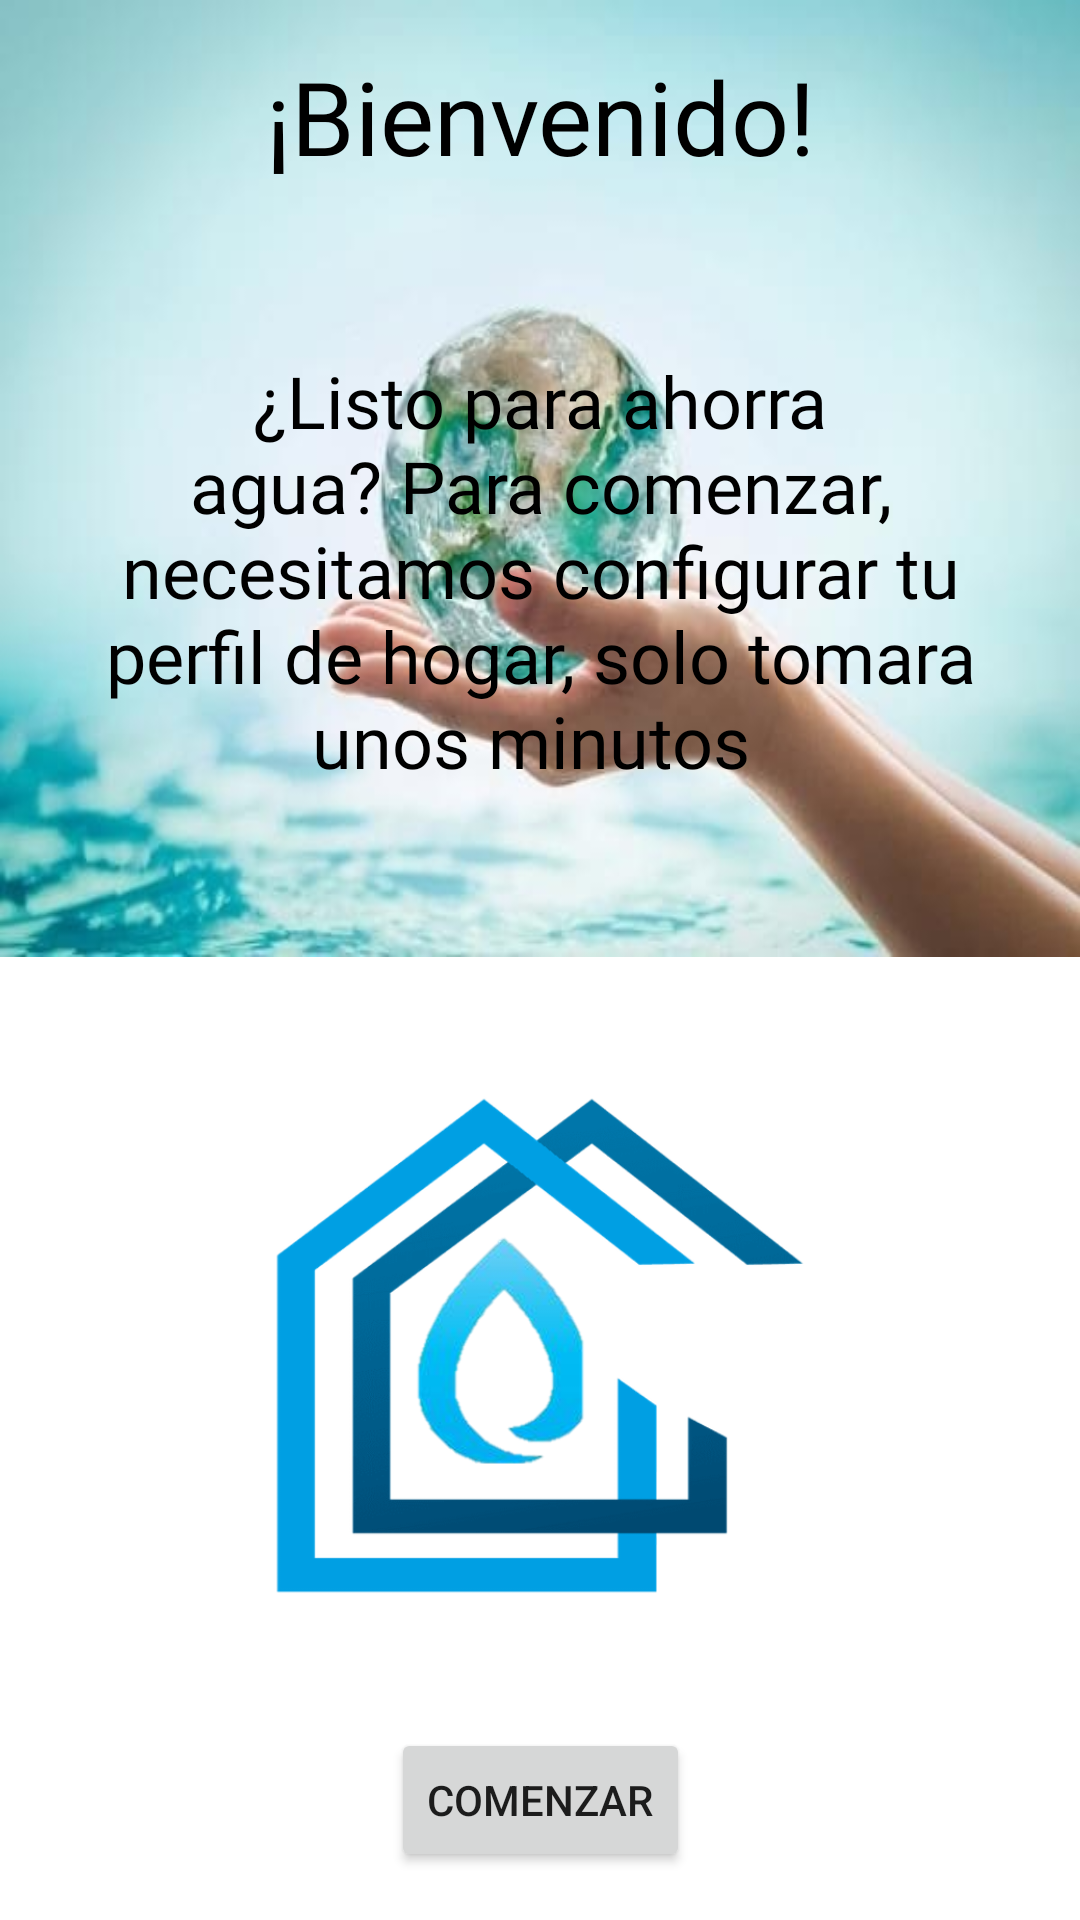

Android layout source for this screen:
<!-- AndroidManifest.xml: application theme Theme.SalvaAgua -->
<!-- res/layout/fragment_welcome.xml -->
<?xml version="1.0" encoding="utf-8"?>
<androidx.constraintlayout.widget.ConstraintLayout
    xmlns:android="http://schemas.android.com/apk/res/android"
    xmlns:app="http://schemas.android.com/apk/res-auto"
    xmlns:tools="http://schemas.android.com/tools"
    android:layout_width="match_parent"
    android:layout_height="match_parent"
    tools:context=".WelcomeFragment">


    <Button
        android:id="@+id/start_btn"
        android:layout_width="wrap_content"
        android:layout_height="wrap_content"
        android:layout_marginBottom="16dp"
        android:text="Comenzar"
        app:layout_constraintBottom_toBottomOf="parent"
        app:layout_constraintEnd_toEndOf="parent"
        app:layout_constraintStart_toStartOf="parent" />

    <View
        android:id="@+id/welcome_divider"
        android:layout_width="0dp"
        android:layout_height="2dp"
        app:layout_constraintBottom_toBottomOf="parent"
        app:layout_constraintEnd_toEndOf="parent"
        app:layout_constraintStart_toStartOf="parent"
        app:layout_constraintTop_toTopOf="parent" />

    <ImageView
        android:id="@+id/imageView2"
        android:layout_width="0dp"
        android:layout_height="0dp"
        android:layout_marginStart="32dp"
        android:layout_marginTop="32dp"
        android:layout_marginEnd="32dp"
        android:layout_marginBottom="32dp"
        app:layout_constraintBottom_toTopOf="@+id/start_btn"
        app:layout_constraintEnd_toEndOf="parent"
        app:layout_constraintStart_toStartOf="parent"
        app:layout_constraintTop_toBottomOf="@+id/welcome_divider"
        app:srcCompat="@drawable/app_logo"
        tools:src="@tools:sample/avatars"
        tools:srcCompat="@drawable/app_logo" />

    <androidx.constraintlayout.widget.ConstraintLayout
        android:id="@+id/background"
        android:layout_width="0dp"
        android:layout_height="0dp"
        android:background="@drawable/earth"
        app:layout_constraintBottom_toTopOf="@+id/welcome_divider"
        app:layout_constraintEnd_toEndOf="parent"
        app:layout_constraintStart_toStartOf="parent"
        app:layout_constraintTop_toTopOf="parent">

        <TextView
            android:id="@+id/welcome_msg_txt"
            android:layout_width="0dp"
            android:layout_height="wrap_content"
            android:layout_marginStart="32dp"
            android:layout_marginEnd="32dp"
            android:fontFamily="@font/nexa_light"
            android:text="¿Listo para ahorra agua? Para comenzar, necesitamos configurar tu perfil de hogar, solo tomara unos minutos "
            android:textAlignment="center"
            android:textColor="#000000"
            android:textSize="24sp"
            app:layout_constraintBottom_toBottomOf="parent"
            app:layout_constraintEnd_toEndOf="parent"
            app:layout_constraintStart_toStartOf="parent"
            app:layout_constraintTop_toBottomOf="@+id/welcome_title_txt" />

        <TextView
            android:id="@+id/welcome_title_txt"
            android:layout_width="wrap_content"
            android:layout_height="wrap_content"
            android:layout_marginTop="16dp"
            android:fontFamily="@font/nexa_bold"
            android:text="¡Bienvenido!"
            android:textAlignment="center"
            android:textColor="#000000"
            android:textSize="34sp"
            app:layout_constraintEnd_toEndOf="parent"
            app:layout_constraintStart_toStartOf="parent"
            app:layout_constraintTop_toTopOf="parent" />

    </androidx.constraintlayout.widget.ConstraintLayout>

</androidx.constraintlayout.widget.ConstraintLayout>
<!-- resources referenced by this layout -->
<resources>
  <!-- drawable app_logo: png bitmap (drawable, 93500 bytes) -->
  <!-- drawable earth: jpg bitmap (drawable-v24, 32934 bytes) -->
  <style name="Theme.SalvaAgua" parent="Theme.MaterialComponents.DayNight.DarkActionBar">
          
          <item name="colorPrimary">@color/purple_500</item>
          <item name="colorPrimaryVariant">@color/purple_700</item>
          <item name="colorOnPrimary">@color/white</item>
          
          <item name="colorSecondary">@color/teal_200</item>
          <item name="colorSecondaryVariant">@color/teal_700</item>
          <item name="colorOnSecondary">@color/black</item>
          
          <item name="android:statusBarColor" tools:targetApi="l">?attr/colorPrimaryVariant</item>
          
      </style>
  <color name="purple_500">#1038AE</color>
  <color name="purple_700">#07277E</color>
  <color name="white">#FFFFFFFF</color>
  <color name="teal_200">#62B4F4</color>
  <color name="teal_700">#1C92EF</color>
  <color name="black">#FF000000</color>
</resources>
